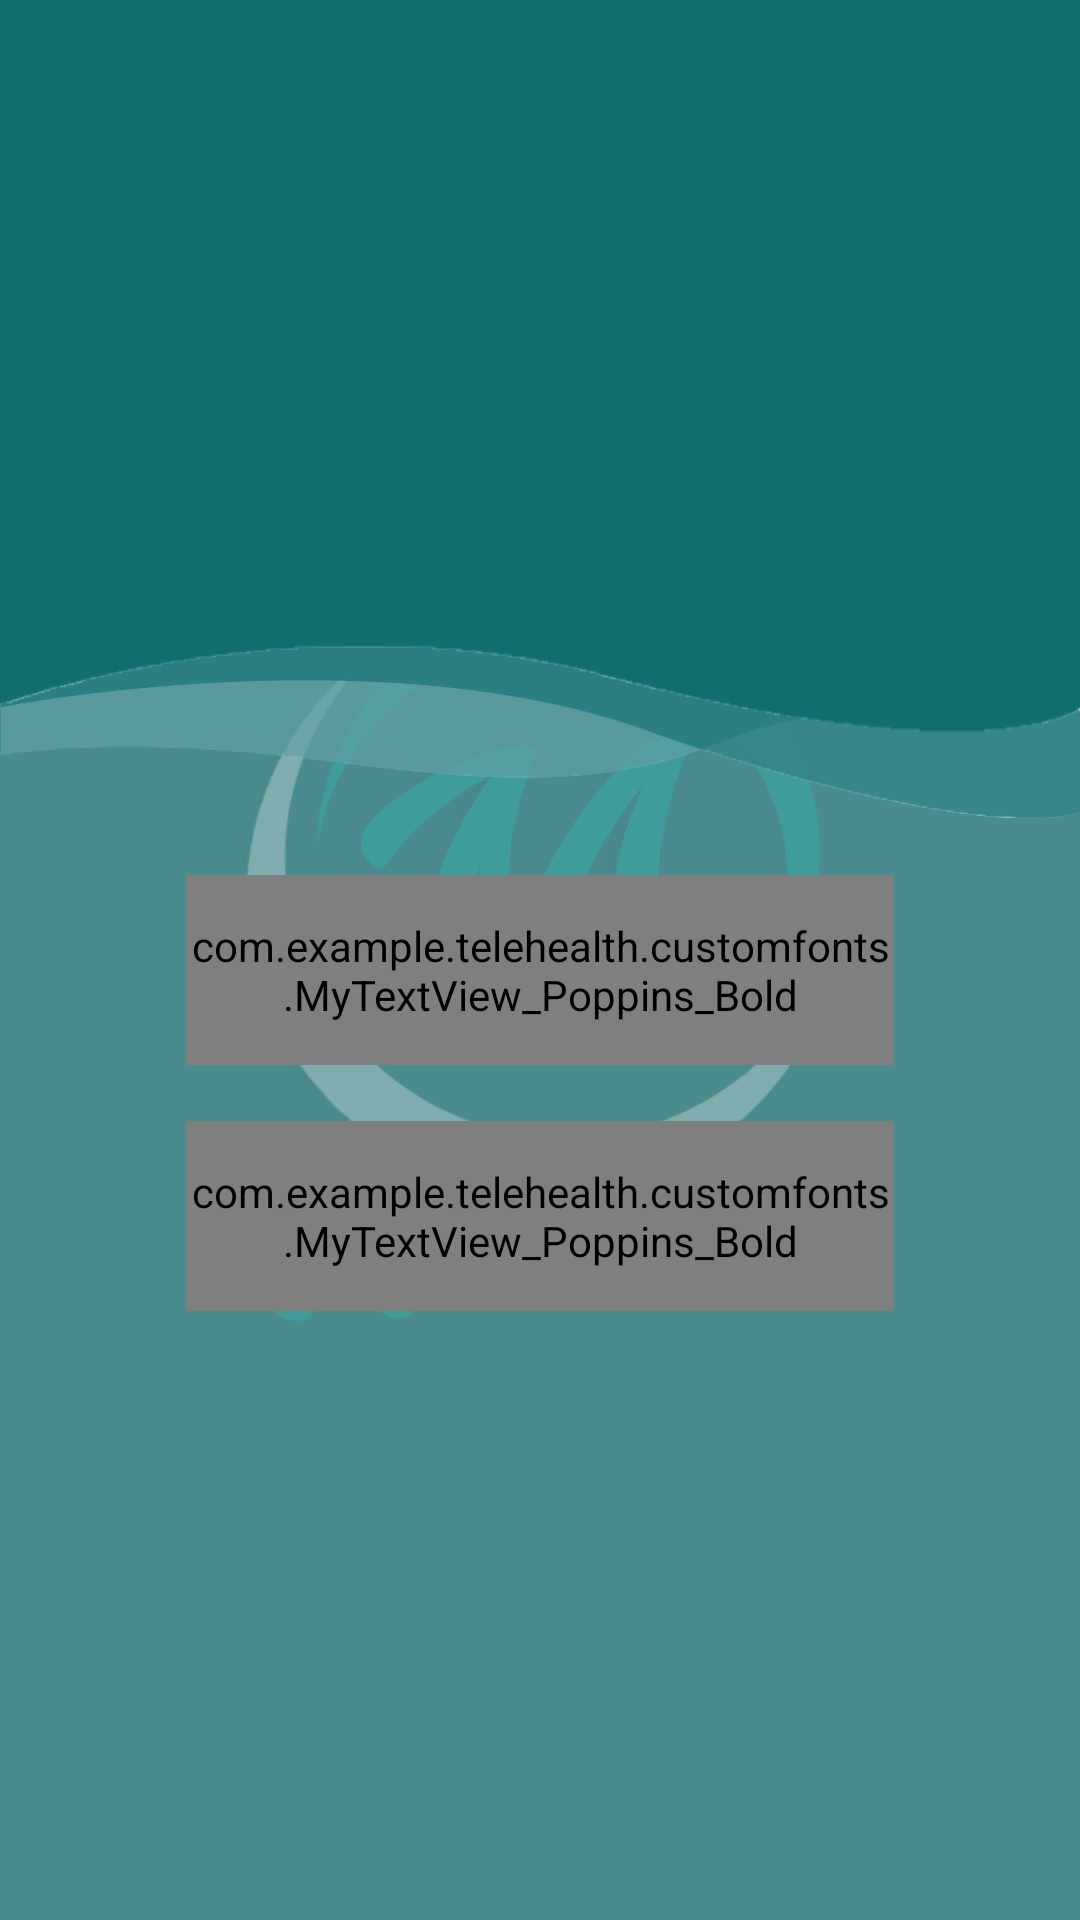

The Android layout XML behind this screen, and the referenced resources:
<!-- AndroidManifest.xml: application theme Theme.Telehealth.NoActionBar -->
<!-- res/layout/activity_patient_check_up.xml -->
<?xml version="1.0" encoding="utf-8"?>
<RelativeLayout xmlns:android="http://schemas.android.com/apk/res/android"
    xmlns:app="http://schemas.android.com/apk/res-auto"
    xmlns:tools="http://schemas.android.com/tools"
    android:layout_width="match_parent"
    android:layout_height="match_parent"
    android:background="#4A8B8D"
    tools:context=".PatientCheckUpActivity">

    <FrameLayout
        android:layout_centerInParent="true"
        android:layout_width="match_parent"
        android:layout_height="wrap_content">

        <ImageView
            android:layout_width="250dp"
            android:layout_height="250dp"
            android:alpha="0.3"
            android:src="@drawable/medicare"
            android:layout_gravity="center"/>



    </FrameLayout>


    <LinearLayout
        android:layout_width="match_parent"
        android:layout_height="wrap_content"
        android:orientation="vertical">


        <FrameLayout
            android:layout_width="match_parent"
            android:layout_height="273dp"
            android:background="@drawable/blue_bg">

            <ImageView
                android:layout_width="150dp"
                android:layout_height="150dp"
                android:layout_gravity="center_horizontal"
                android:layout_marginTop="50dp"
                android:src="@drawable/patient" />

        </FrameLayout>







        <com.example.telehealth.customfonts.MyTextView_Poppins_Bold
            android:id="@+id/new_check_up"
            android:layout_width="match_parent"
            android:layout_height="wrap_content"
            android:layout_gravity="center"
            android:layout_marginLeft="62dp"
            android:layout_marginTop="18.7dp"
            android:layout_marginRight="62dp"
            android:background="@drawable/blue_fill__rounded_color"
            android:gravity="center"
            android:paddingTop="14dp"
            android:paddingBottom="14dp"
            android:text="NEW CHECK UP"

            android:textColor="#ffffff"
            android:textSize="15sp" />

        <com.example.telehealth.customfonts.MyTextView_Poppins_Bold
            android:id="@+id/old_check_up"
            android:layout_width="match_parent"
            android:layout_height="wrap_content"
            android:layout_gravity="center"
            android:layout_marginLeft="62dp"
            android:layout_marginTop="18.7dp"
            android:layout_marginRight="62dp"
            android:background="@drawable/blue_fill__rounded_color"
            android:gravity="center"
            android:paddingTop="14dp"
            android:paddingBottom="14dp"
            android:text="OLD CHECK UP"
            android:textColor="#ffffff"
            android:textSize="15sp" />






    </LinearLayout>




</RelativeLayout>
<!-- resources referenced by this layout -->
<resources>
  <!-- drawable blue_bg: png bitmap (drawable, 21484 bytes) -->
  <!-- drawable blue_fill__rounded_color (drawable) -->
  <?xml version="1.0" encoding="utf-8"?>
  <shape xmlns:android="http://schemas.android.com/apk/res/android" android:shape="rectangle">
  <solid android:color="#22C7B8"/>
  <corners android:radius="23dp"/>
  </shape>
  <!-- drawable medicare: png bitmap (drawable, 75737 bytes) -->
  <style name="Theme.Telehealth.NoActionBar" parent="Theme.MaterialComponents.DayNight.NoActionBar">
          
          <item name="colorPrimary">@color/purple_500</item>
          <item name="colorPrimaryVariant">@color/purple_700</item>
          <item name="colorOnPrimary">@color/white</item>
          
          <item name="colorSecondary">@color/teal_200</item>
          <item name="colorSecondaryVariant">@color/teal_700</item>
          <item name="colorOnSecondary">@color/black</item>
          
          <item name="android:statusBarColor" tools:targetApi="l">?attr/colorPrimaryVariant</item>
          
      </style>
  <!-- not gathered from this repository: default colours our renderer supplied (Android Studio template values) -->
  <color name="purple_500">#FF6200EE</color>
  <color name="purple_700">#FF3700B3</color>
  <color name="teal_200">#FF03DAC5</color>
  <color name="teal_700">#FF018786</color>
  <color name="black">#FF000000</color>
  <color name="white">#FFFFFFFF</color>
</resources>
